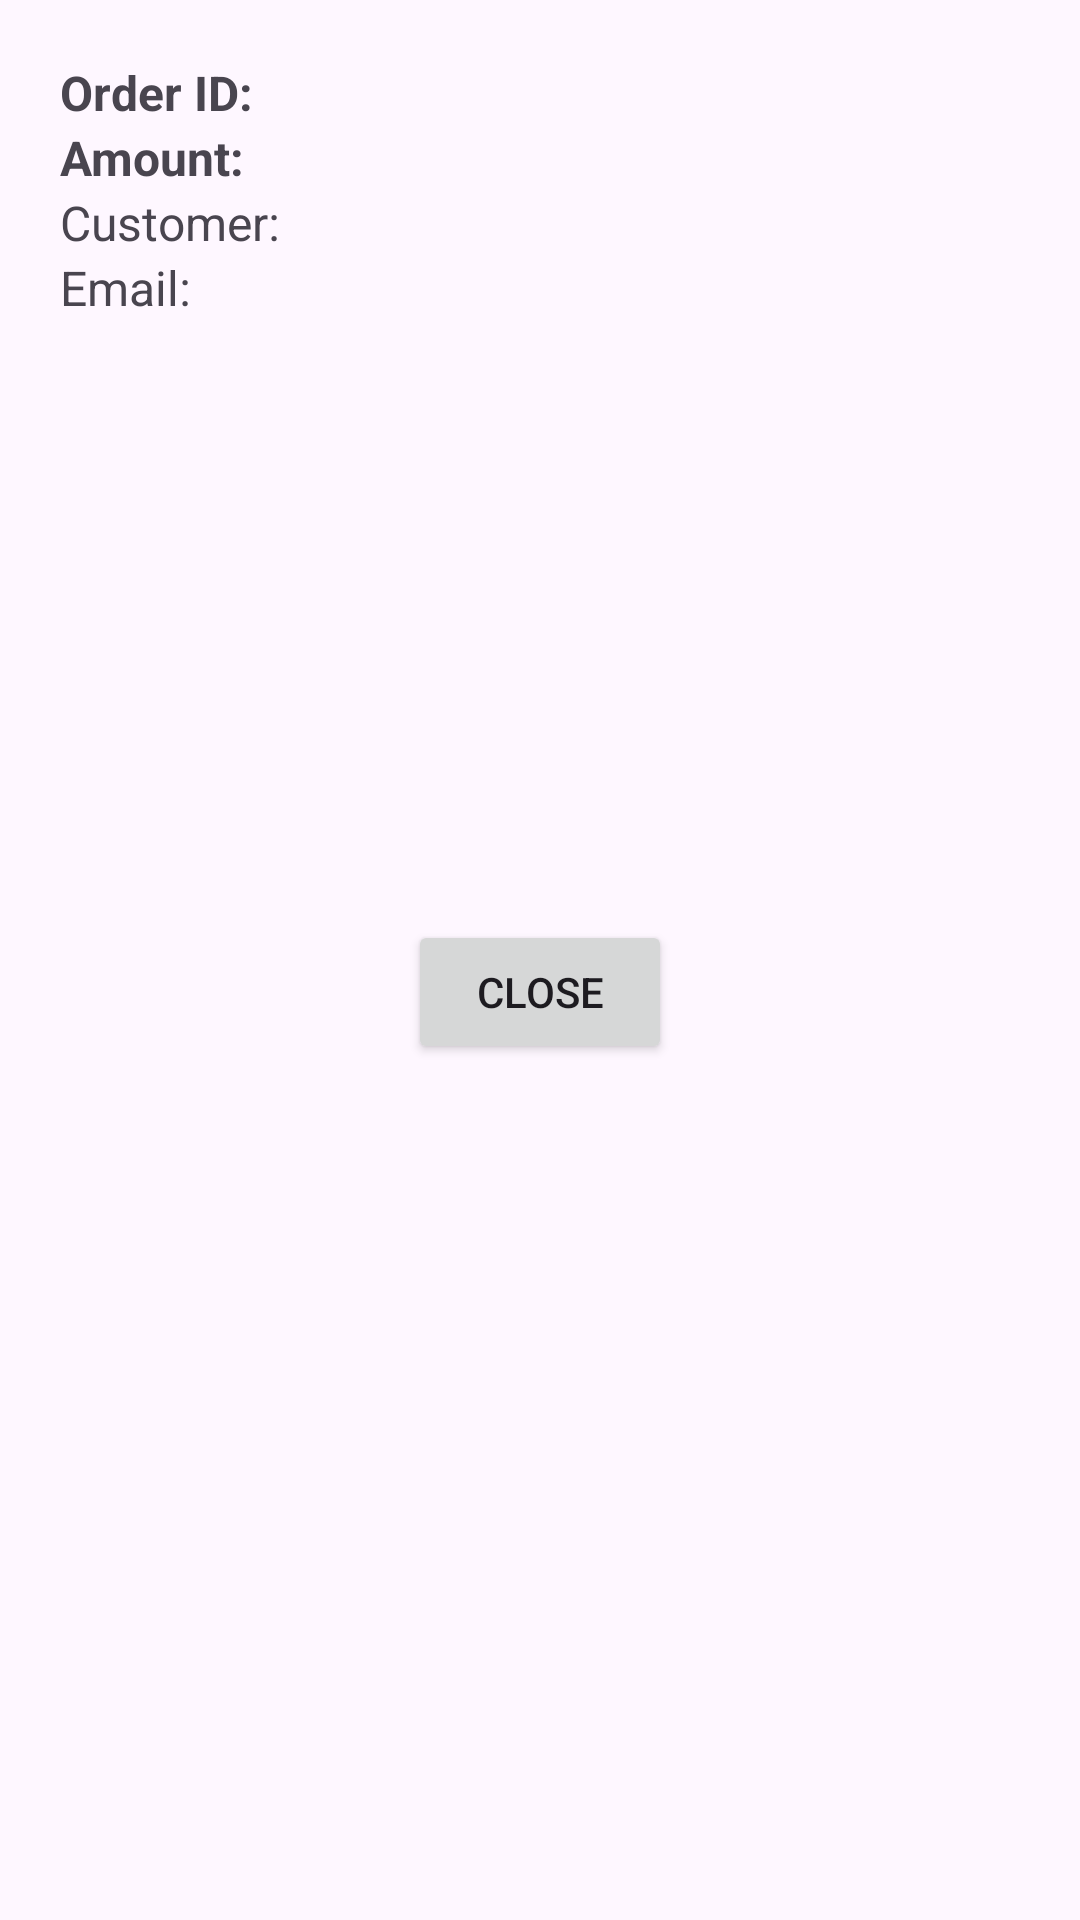

This screen was rendered from an Android layout file. Write that file and the resources it references.
<!-- AndroidManifest.xml: application theme Theme.KamKendra -->
<!-- res/layout/qr_popup.xml -->
<LinearLayout
    xmlns:android="http://schemas.android.com/apk/res/android"
    android:layout_width="match_parent"
    android:layout_height="wrap_content"
    android:orientation="vertical"
    android:padding="20dp">

    <TextView
        android:id="@+id/orderIdTextView"
        android:layout_width="wrap_content"
        android:layout_height="wrap_content"
        android:text="Order ID: "
        android:textSize="16sp"
        android:textStyle="bold" />

    <TextView
        android:id="@+id/amountTextView"
        android:layout_width="wrap_content"
        android:layout_height="wrap_content"
        android:text="Amount: "
        android:textSize="16sp"
        android:textStyle="bold" />

    <TextView
        android:id="@+id/customerNameTextView"
        android:layout_width="wrap_content"
        android:layout_height="wrap_content"
        android:text="Customer: "
        android:textSize="16sp" />

    <TextView
        android:id="@+id/customerEmailTextView"
        android:layout_width="wrap_content"
        android:layout_height="wrap_content"
        android:text="Email: "
        android:textSize="16sp" />

    <ImageView
        android:id="@+id/qrImageView"
        android:layout_width="200dp"
        android:layout_height="200dp"
        android:layout_gravity="center"
        android:scaleType="fitCenter"/>

    <Button
        android:id="@+id/closeButton"
        android:layout_width="wrap_content"
        android:layout_height="wrap_content"
        android:text="Close"
        android:layout_gravity="center"/>
</LinearLayout>
<!-- resources referenced by this layout -->
<resources>
  <style name="Theme.KamKendra" parent="Base.Theme.KamKendra" />
  <style name="Base.Theme.KamKendra" parent="Theme.Material3.DayNight.NoActionBar">
          
          
      </style>
</resources>
